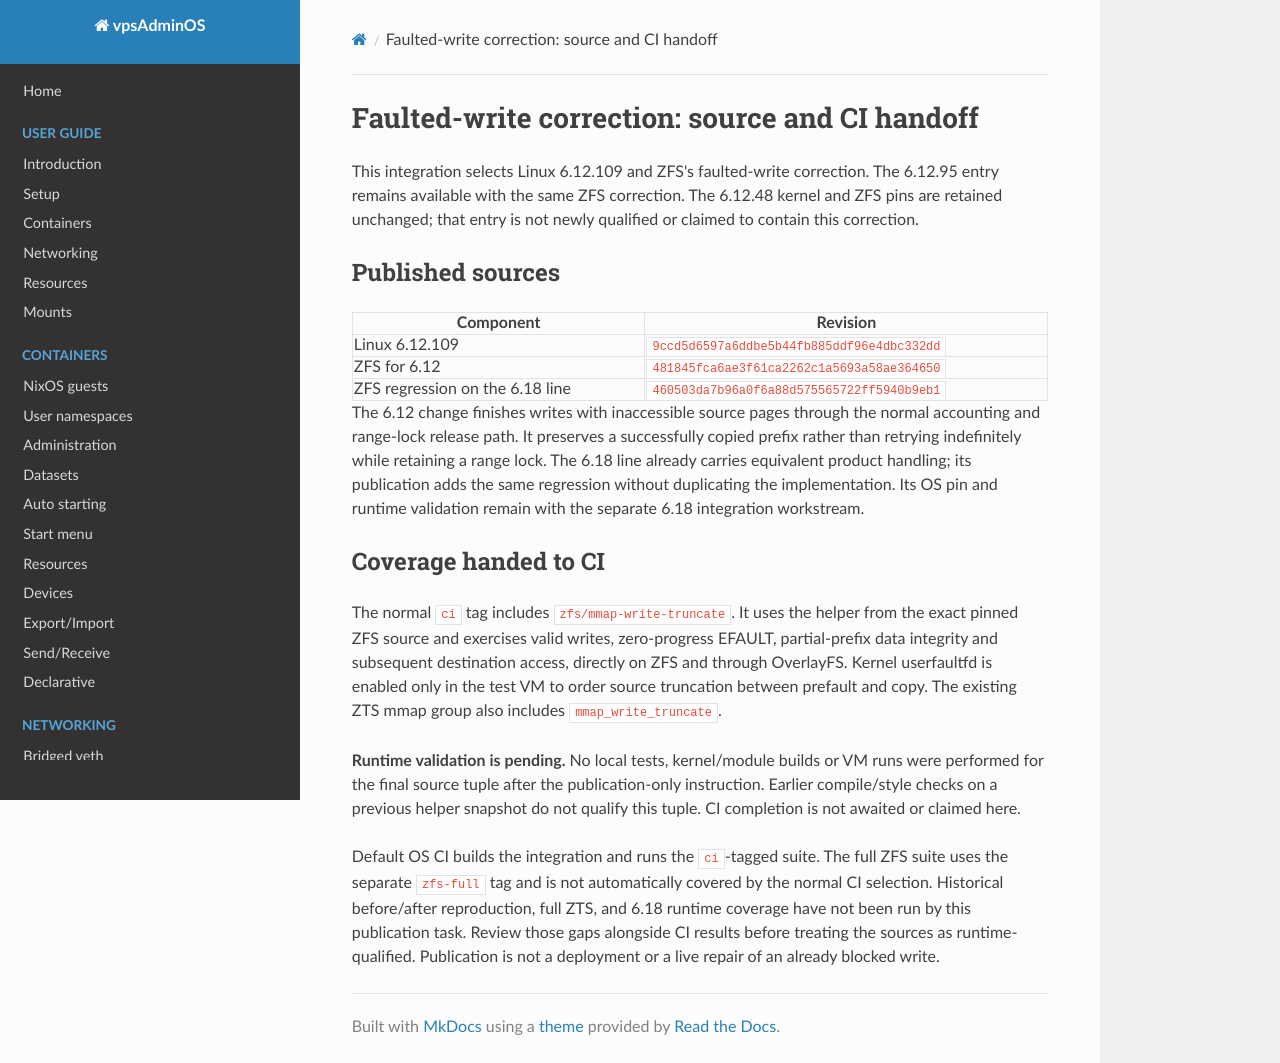

repository: vpsfreecz/vpsadminos · page: os/faulted-write-ci-handoff/index.html · generator: mkdocs

# Faulted-write correction: source and CI handoff

This integration selects Linux 6.12.109 and ZFS's faulted-write correction.
The 6.12.95 entry remains available with the same ZFS correction. The 6.12.48
kernel and ZFS pins are retained unchanged; that entry is not newly qualified
or claimed to contain this correction.

## Published sources

| Component | Revision |
| --- | --- |
| Linux 6.12.109 | `9ccd5d6597a6ddbe5b44fb885ddf96e4dbc332dd` |
| ZFS for 6.12 | `481845fca6ae3f61ca2262c1a5693a58ae364650` |
| ZFS regression on the 6.18 line | `460503da7b96a0f6a88d575565722ff5940b9eb1` |

The 6.12 change finishes writes with inaccessible source pages through the
normal accounting and range-lock release path. It preserves a successfully
copied prefix rather than retrying indefinitely while retaining a range lock.
The 6.18 line already carries equivalent product handling; its publication
adds the same regression without duplicating the implementation. Its OS pin
and runtime validation remain with the separate 6.18 integration workstream.

## Coverage handed to CI

The normal `ci` tag includes `zfs/mmap-write-truncate`. It uses the helper from
the exact pinned ZFS source and exercises valid writes, zero-progress EFAULT,
partial-prefix data integrity and subsequent destination access, directly on
ZFS and through OverlayFS. Kernel userfaultfd is enabled only in the test VM
to order source truncation between prefault and copy. The existing ZTS mmap
group also includes `mmap_write_truncate`.

**Runtime validation is pending.** No local tests, kernel/module builds or
VM runs were performed for the final source tuple after the publication-only
instruction. Earlier compile/style checks on a previous helper snapshot do
not qualify this tuple. CI completion is not awaited or claimed here.

Default OS CI builds the integration and runs the `ci`-tagged suite. The
full ZFS suite uses the separate `zfs-full` tag and is not automatically
covered by the normal CI selection. Historical before/after reproduction,
full ZTS, and 6.18 runtime coverage have not been run by this publication task.
Review those gaps alongside CI results before treating the sources as
runtime-qualified. Publication is not a deployment or a live repair of an
already blocked write.
